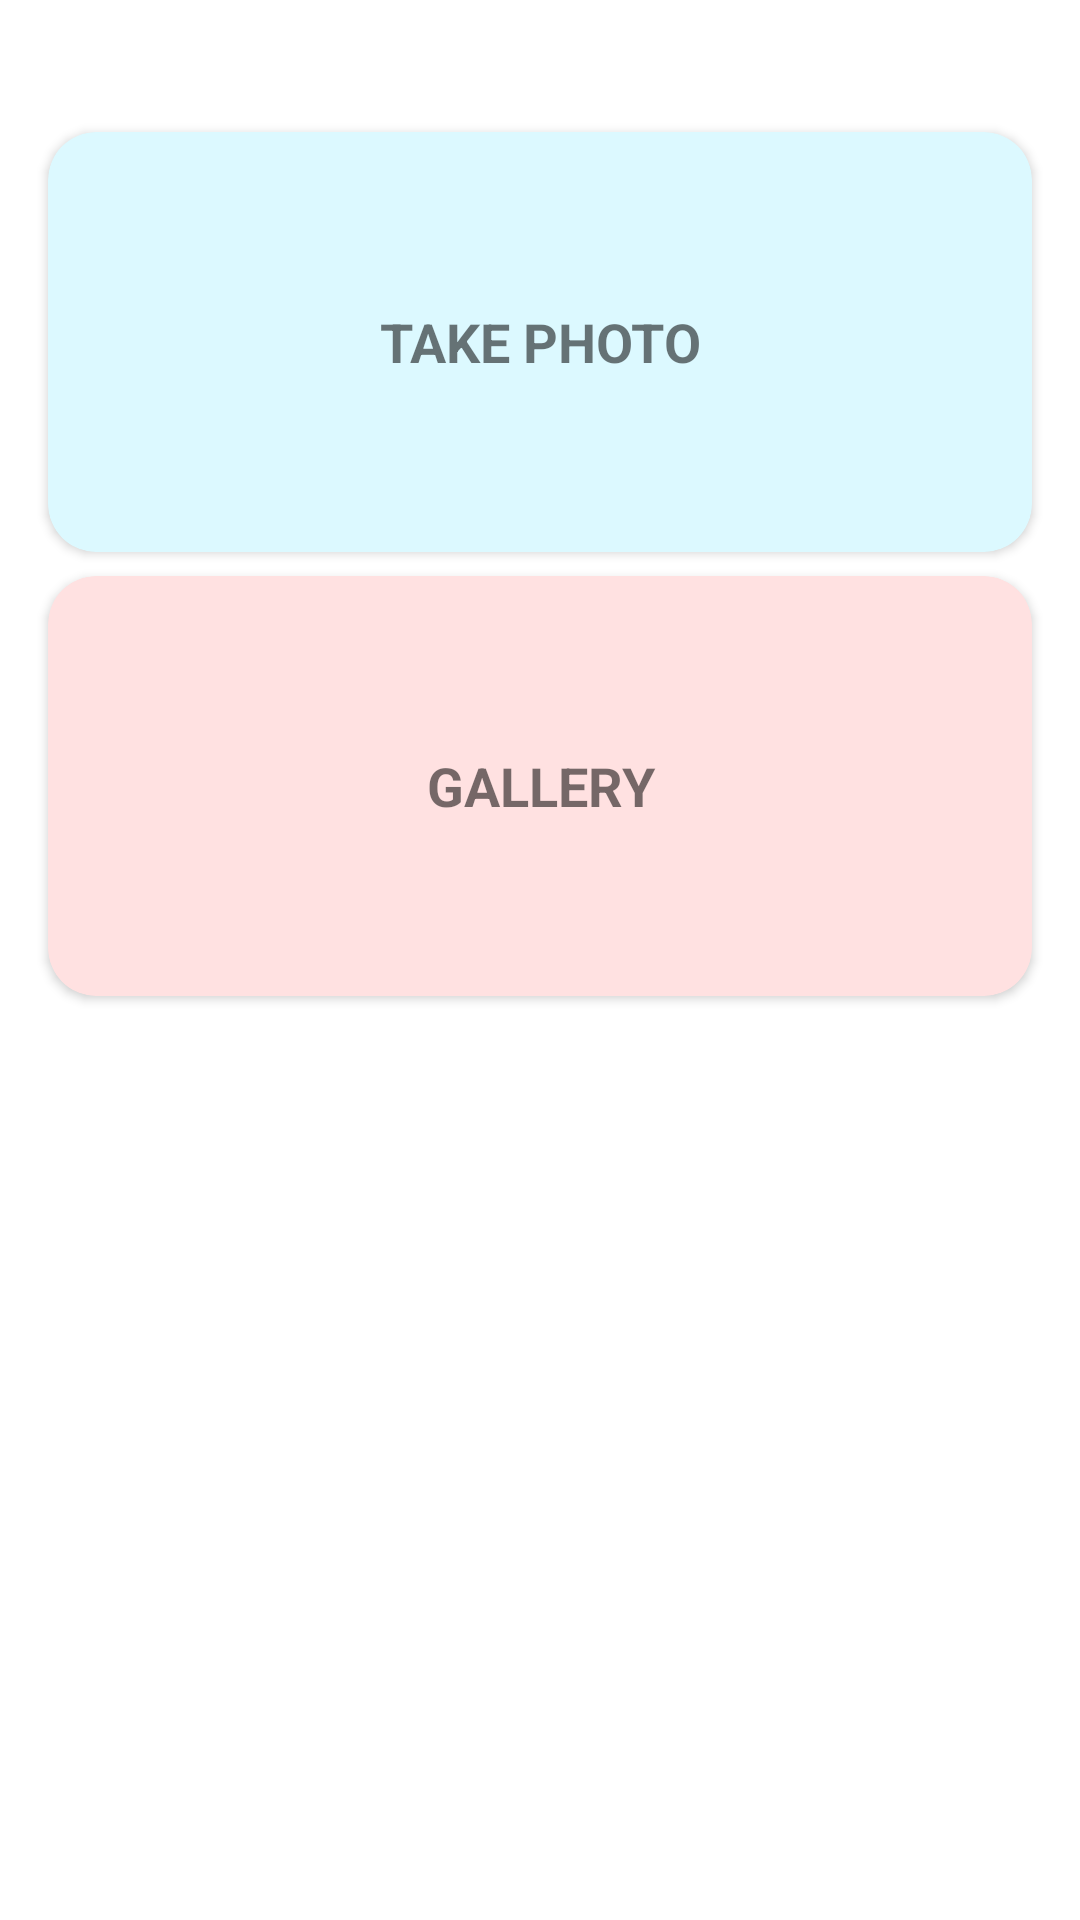

Layout XML and referenced resources for this Android screen:
<!-- AndroidManifest.xml: application theme Theme.GloApp -->
<!-- res/layout/bottom_sheet.xml -->
<?xml version="1.0" encoding="utf-8"?>
<LinearLayout xmlns:android="http://schemas.android.com/apk/res/android"
    xmlns:app="http://schemas.android.com/apk/res-auto"
    android:id="@+id/bottom_sheet"
    android:layout_width="match_parent"
    android:layout_height="match_parent"
    android:background="@drawable/rounded_top_corner_background"
    android:orientation="vertical">

    <View
        android:layout_width="48dp"
        android:layout_height="4dp"
        android:layout_gravity="center_horizontal"
        android:layout_marginTop="16dp"
        android:background="@drawable/rounded_corner_background" />

    <androidx.cardview.widget.CardView
        android:id="@+id/undertoneCheck"
        android:backgroundTint="@color/light_blue"
        android:layout_width="match_parent"
        android:layout_height="140dp"
        android:layout_marginTop="24dp"
        android:layout_marginHorizontal="16dp"
        app:cardCornerRadius="16dp"
        app:cardElevation="2dp">
        <TextView
            android:layout_width="match_parent"
            android:layout_height="match_parent"
            android:gravity="center"
            android:textSize="18sp"
            android:textStyle="bold"
            android:text="@string/take_photo"
            android:layout_margin="16dp"/>

    </androidx.cardview.widget.CardView>

    <androidx.cardview.widget.CardView
        android:id="@+id/skinTypeCheck"
        android:layout_width="match_parent"
        android:backgroundTint="@color/light_pink"
        android:layout_height="140dp"
        android:layout_marginTop="8dp"
        android:layout_marginBottom="24dp"
        android:layout_marginHorizontal="16dp"
        app:cardCornerRadius="16dp"
        app:cardElevation="2dp">

        <TextView
            android:layout_width="match_parent"
            android:layout_height="match_parent"
            android:gravity="center"
            android:textSize="18sp"
            android:textStyle="bold"
            android:text="@string/gallery"
            android:layout_margin="16dp"/>

    </androidx.cardview.widget.CardView>

</LinearLayout>
<!-- resources referenced by this layout -->
<resources>
  <color name="light_blue">#DCF9FF</color>
  <color name="light_pink">#FFE1E1</color>
  <string name="gallery">GALLERY</string>
  <string name="take_photo">TAKE PHOTO</string>
  <style name="Theme.GloApp" parent="Theme.MaterialComponents.DayNight.DarkActionBar">
          
          <item name="colorPrimary">@color/yellow</item>
          <item name="colorPrimaryVariant">@color/dark_yellow</item>
          <item name="colorOnPrimary">@color/white</item>
          
          <item name="colorSecondary">@color/brown</item>
          <item name="colorSecondaryVariant">@color/teal_700</item>
          <item name="colorOnSecondary">@color/white</item>
          
          <item name="android:statusBarColor">?attr/colorPrimaryVariant</item>
          
      </style>
  <color name="yellow">#FFC515</color>
  <color name="dark_yellow">#977718</color>
  <color name="white">#FFFFFFFF</color>
  <color name="brown">#4F200D</color>
  <color name="teal_700">#FF018786</color>
</resources>
